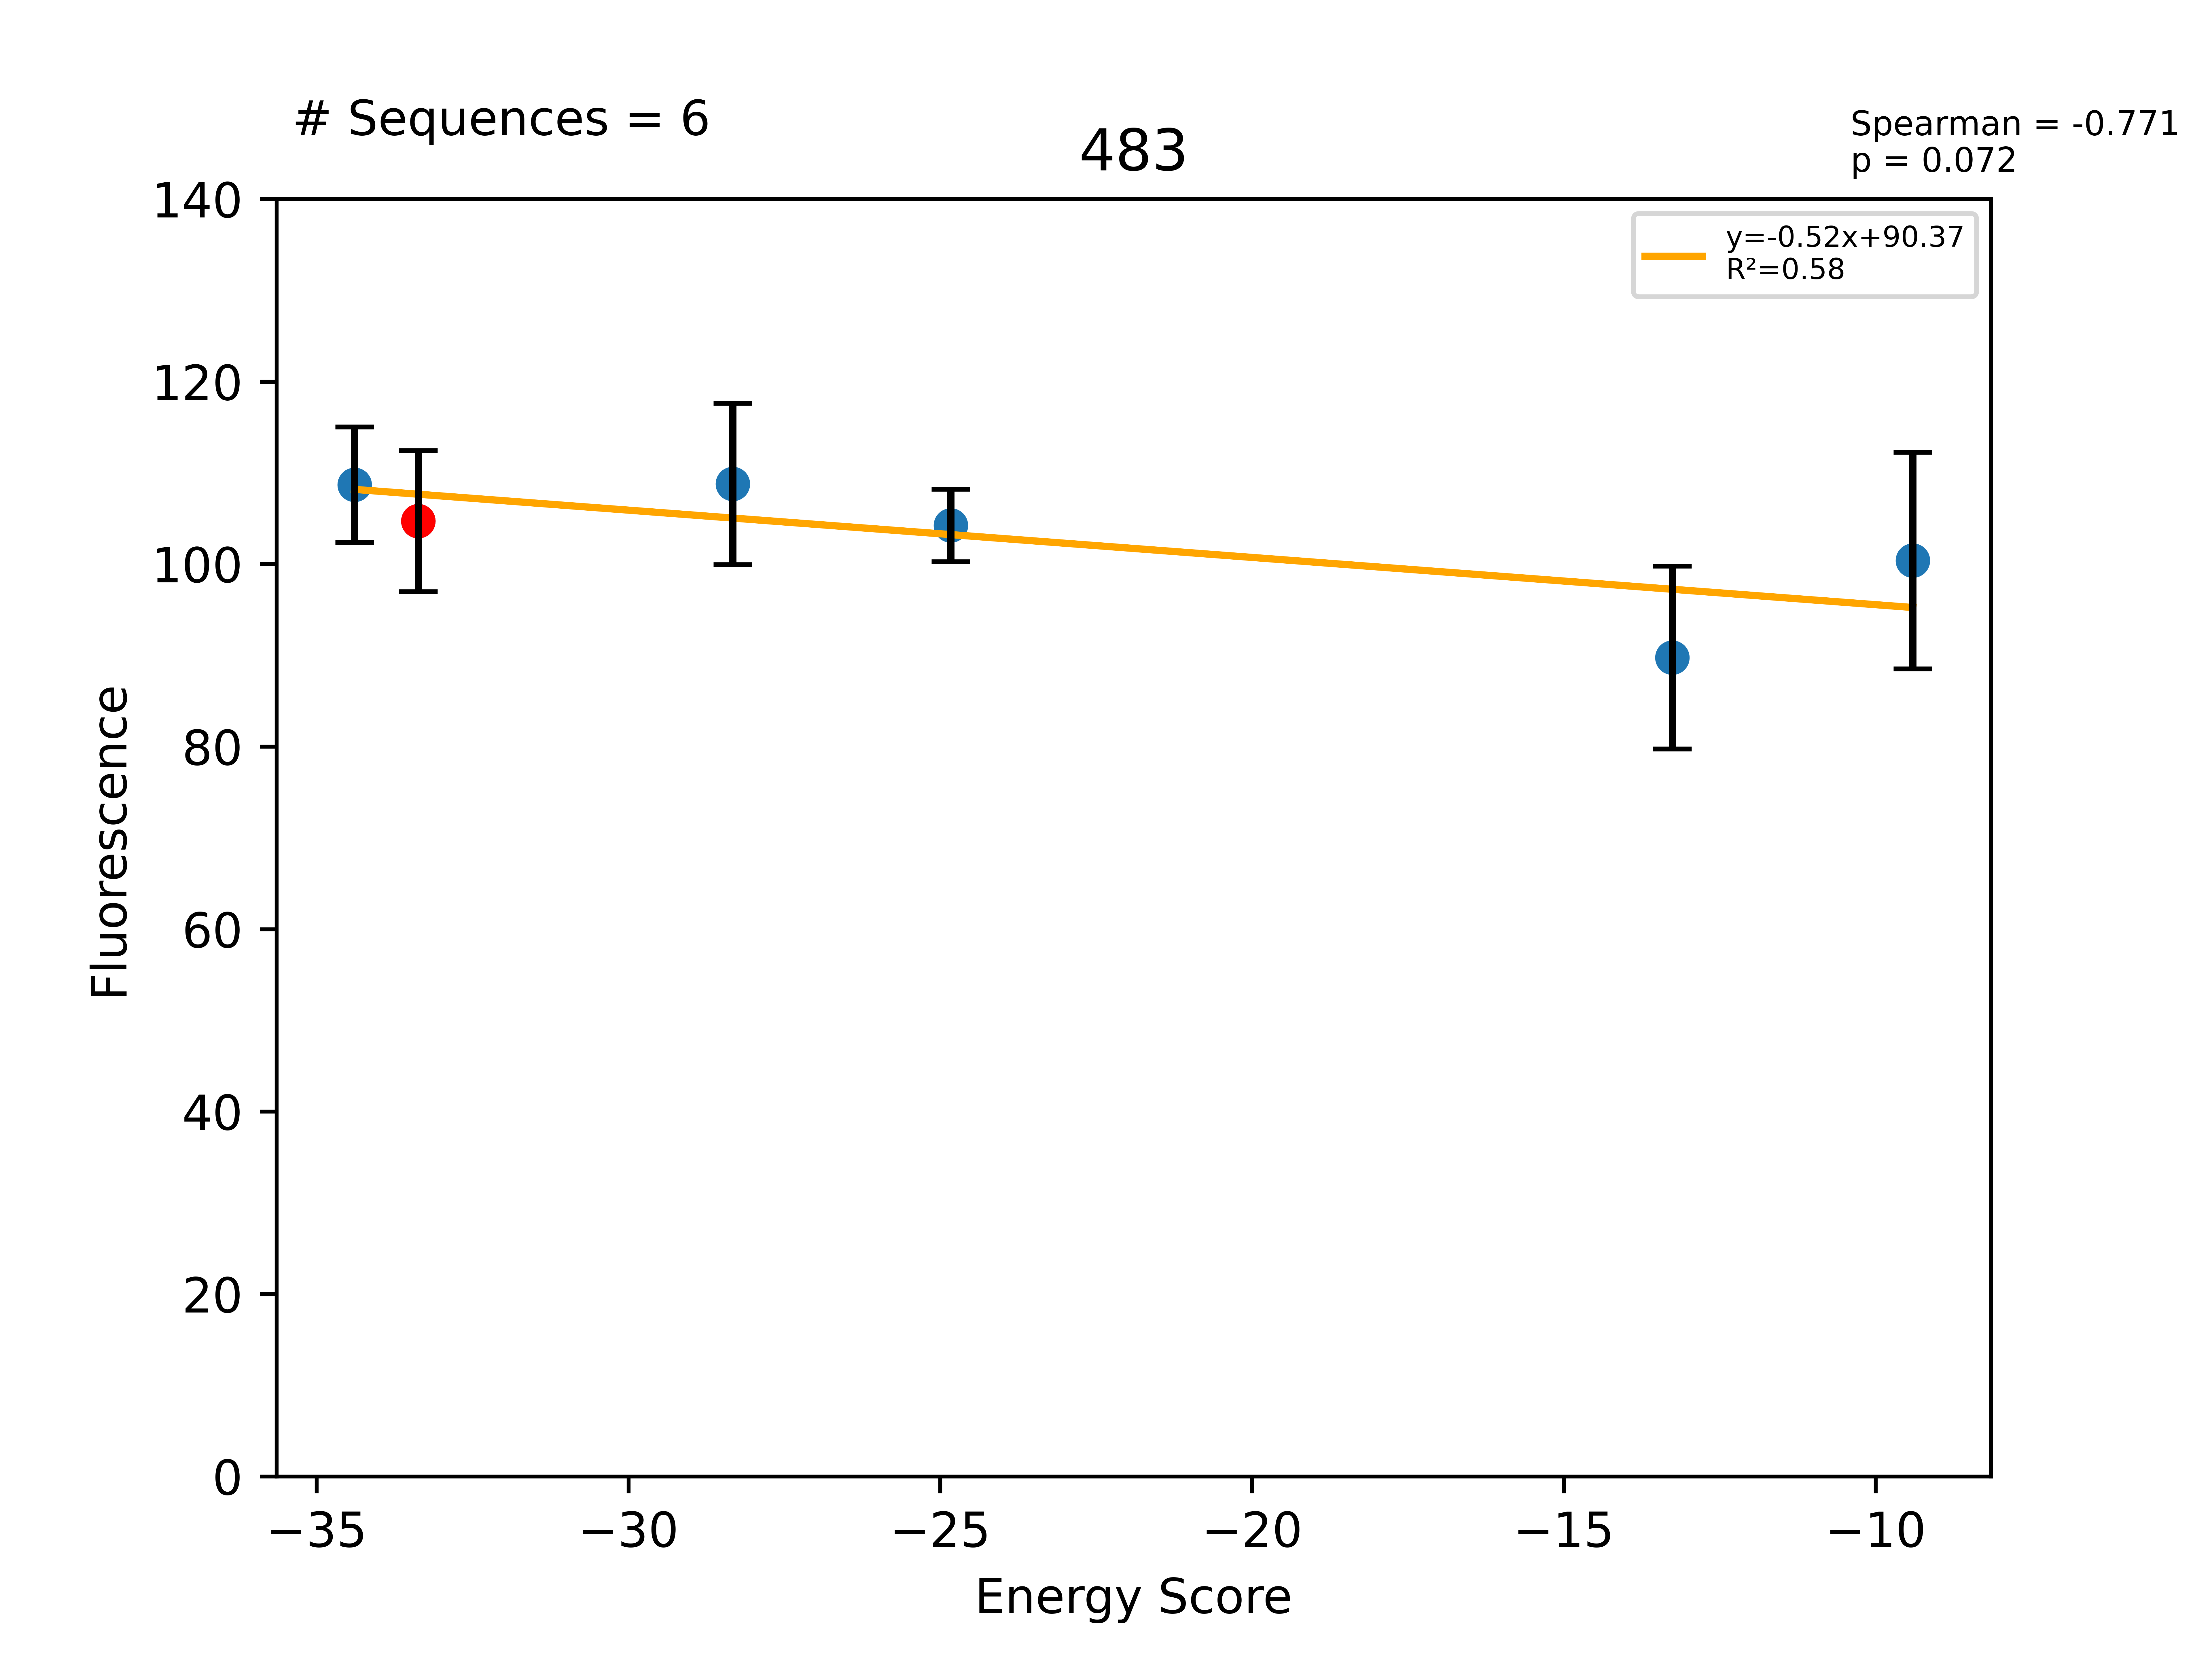

Data behind this chart, as committed beside it:
Sequence, EnergyScore, Fluorescence, FluorStdDev, PercentGpa, PercentGpaStdDev, MaltosePercentDiff, Dimer, Monomer, DimerDiff, VDWDimer, VDWDiff, HBONDDimer, HBONDDiff, IMM1Dimer, IMM1Diff, SequenceProbability, DimerSasa, MonomerSasa, startXShift, xShift, xShiftDiff, startCrossingAngle, crossingAngle
LLLAILLGFLWGLLTTLLILI, -34.39, 137507, 8016, 108.7, 6.337, -100.0, -396.5, -362.1, -3.245, -75.43, 2.381, -78.57, 0.01623, -242.5, -5.642, 5.22474e-05, 3542, 4675, 7.859, 7.269, 0.5892, -39.74, -29.96
LLLAALLGFLWGLLTTLLILI, -33.37, 132461, 9781, 104.7, 7.732, -100.0, -393.3, -359.9, -23.12, -77.81, -14.87, -78.59, -8.64, -236.9, 0.384, 4.68992e-05, 3709, 0.0, 7.859, 7.269, 0.5892, -39.74, -29.96
LLLAALLGFLWGLLTALLILI, -28.33, 137603, 11183, 108.8, 8.84, -100.0, -379, -350.7, 14.21, -76.78, 1.037, -68.02, 10.57, -234.3, 2.603, 4.00488e-05, 3520, 4589, 7.859, 7.269, 0.5892, -39.74, -29.96
LLLSALLGFLWGLLTTLLILI, -24.83, 131861, 5049, 104.2, 3.991, -100.0, -396.9, -372.1, -3.654, -77.35, 0.4575, -78.59, 1.42109e-14, -241, -4.112, 7.32286e-05, 3543, 4632, 7.859, 7.269, 0.5892, -39.74, -29.96
LLLAALLGFLWGLLTYLLILI, -13.26, 113547, 12681, 89.76, 10.03, -100.0, -358.4, -345.1, 34.87, -52.3, 25.51, -68.02, 10.57, -238.1, -1.214, 4.00488e-05, 3613, 4716, 7.859, 7.269, 0.5892, -39.74, -29.96
LLLTALLGFLWGLLTTLLILI, -9.403, 126984, 15002, 100.4, 11.86, -100.0, -370, -360.6, 23.3, -51.74, 26.08, -78.59, 1.42109e-14, -239.6, -2.782, 2.44095e-05, 3545, 4625, 7.859, 7.269, 0.5892, -39.74, -29.96
